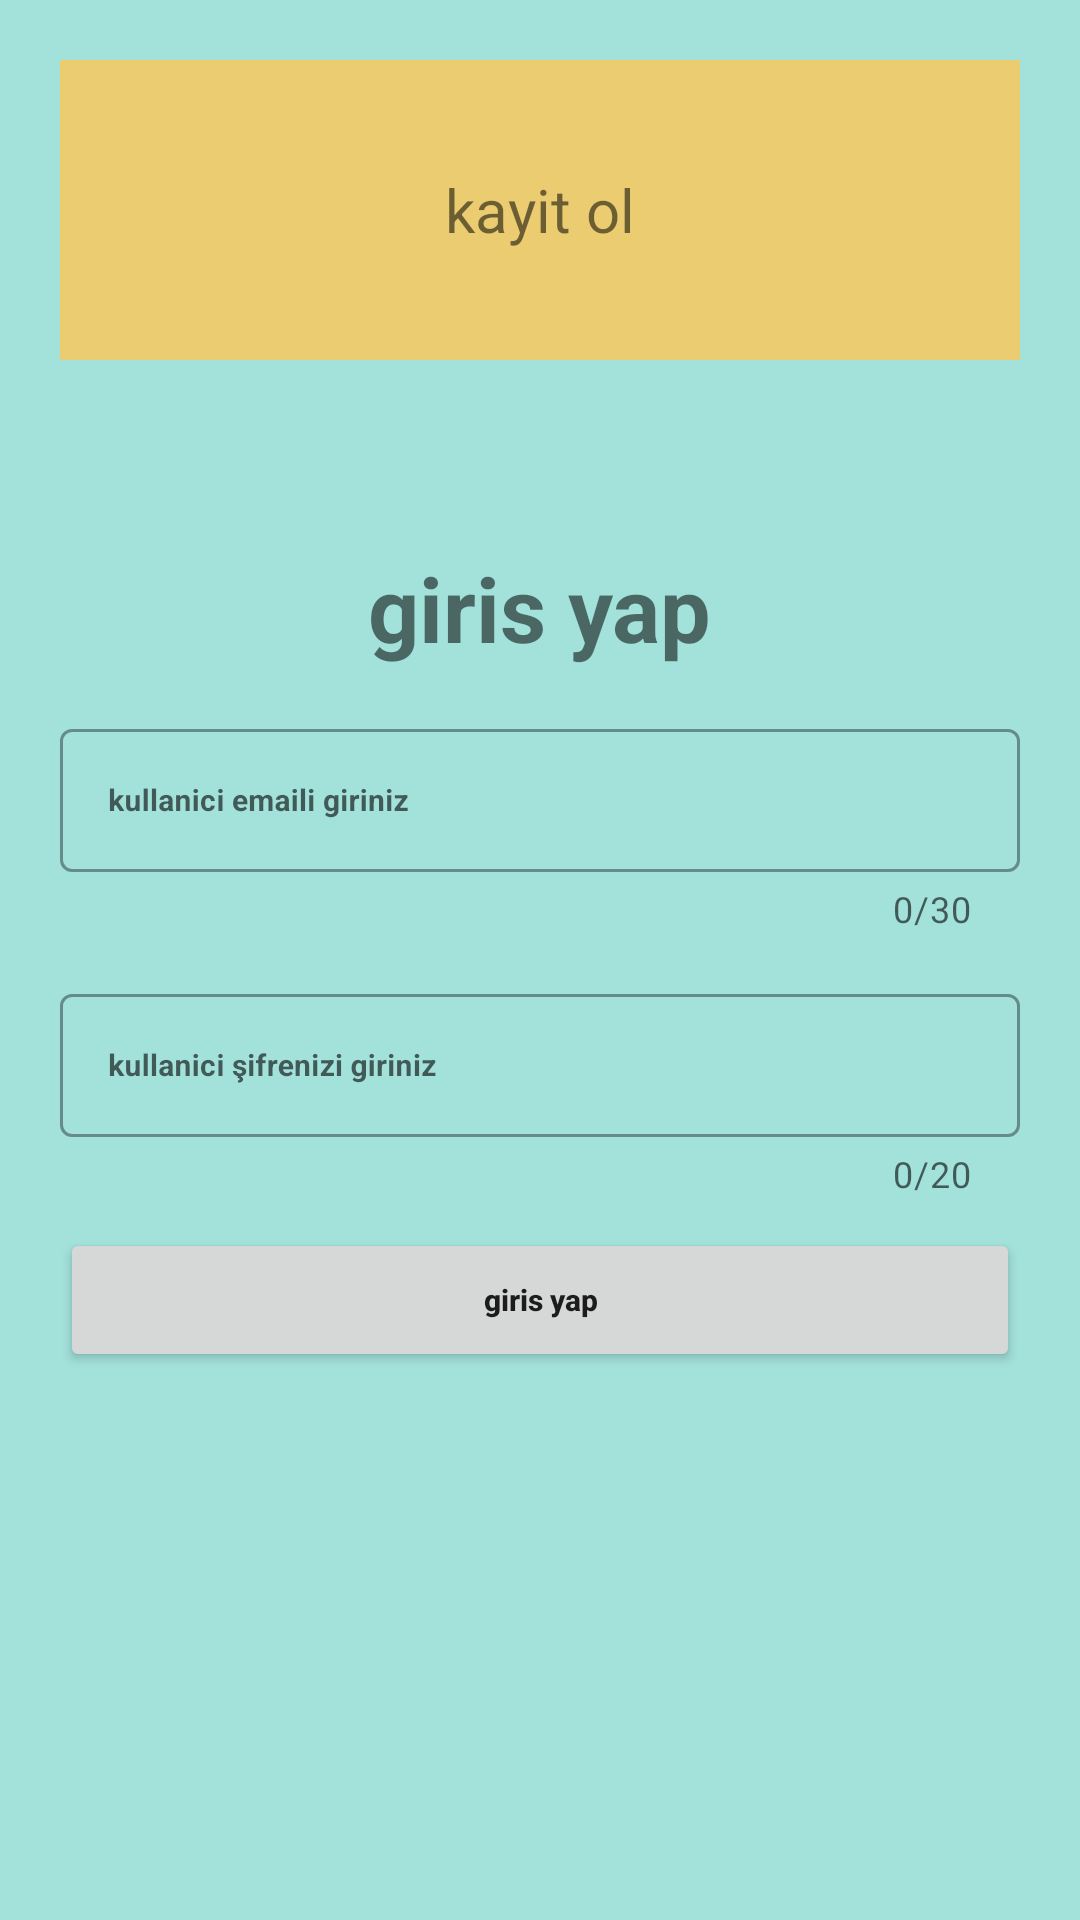

Produce the Android XML layout that renders to this screen, including the resource entries it uses.
<!-- AndroidManifest.xml: application theme Theme.ChatUygulamiYapimi -->
<!-- res/layout/activity_giris_yap.xml -->
<?xml version="1.0" encoding="utf-8"?>
<RelativeLayout
    xmlns:android="http://schemas.android.com/apk/res/android"
    xmlns:app="http://schemas.android.com/apk/res-auto"
    xmlns:tools="http://schemas.android.com/tools"
    android:layout_width="match_parent"
    android:layout_height="match_parent"
    android:background="#A3E1DB"
    android:padding="20dp"
    tools:context=".View.GirisYapActivity">

    <LinearLayout
        android:layout_width="match_parent"
        android:layout_centerInParent="true"
        android:orientation="vertical"
        android:id="@+id/girisYaplinear"
        android:layout_height="wrap_content">

        <TextView
            android:layout_width="wrap_content"
            android:layout_height="wrap_content"
            android:text="giris yap"
            android:textSize="30sp"
            android:layout_gravity="center"
            android:textStyle="bold"
            />



        <com.google.android.material.textfield.TextInputLayout
            android:layout_width="match_parent"
            style="@style/Widget.MaterialComponents.TextInputLayout.OutlinedBox"
            app:counterMaxLength="30"
            android:layout_marginTop="15dp"
            android:id="@+id/girisYapEmail"

            app:counterEnabled="true"
            android:layout_height="wrap_content">
            <EditText
                android:id="@+id/girisYapeditEmail"
                android:inputType="textEmailAddress"
                android:layout_width="match_parent"
                android:textColor="@color/black"
                android:hint="kullanici emaili giriniz"
                android:layout_height="wrap_content"
                android:maxLength="30"
                android:textSize="10sp"
                android:textStyle="bold"
                android:layout_marginTop="50dp"
                />



        </com.google.android.material.textfield.TextInputLayout>
        <com.google.android.material.textfield.TextInputLayout
            android:layout_width="match_parent"
            style="@style/Widget.MaterialComponents.TextInputLayout.OutlinedBox"
            app:counterMaxLength="20"
            android:layout_marginTop="15dp"
            android:id="@+id/girisYapSifre"

            app:counterEnabled="true"
            android:layout_height="wrap_content">
            <EditText
                android:id="@+id/girisYapeditSifre"
                android:layout_width="match_parent"
                android:textColor="@color/black"
                android:hint="kullanici şifrenizi giriniz"
                android:inputType="textPassword"
                android:layout_height="wrap_content"
                android:maxLength="20"
                android:textSize="10sp"
                android:textStyle="bold"
                android:layout_marginTop="10dp"
                />
        </com.google.android.material.textfield.TextInputLayout>

        <Button
            android:layout_width="match_parent"
            android:layout_height="wrap_content"
            android:text="giris yap"
            android:layout_marginTop="10dp"
            android:textSize="10sp"
            android:textAllCaps="false"
            android:textStyle="bold"
            android:onClick="btnGirisYap"
            />



    </LinearLayout>
    <RelativeLayout
        android:layout_width="match_parent"
        android:background="#EBCC70"
        android:onClick="btnGitKayitOl"
        android:layout_height="100dp">
        <TextView
            android:layout_centerInParent="true"
            android:layout_width="wrap_content"
            android:layout_height="wrap_content"
            android:text="kayit ol"
            android:textSize="20sp"/>
    </RelativeLayout>



</RelativeLayout>
<!-- resources referenced by this layout -->
<resources>
  <style name="Theme.ChatUygulamiYapimi" parent="Theme.MaterialComponents.DayNight.NoActionBar">
          
          <item name="colorPrimary">@color/purple_500</item>
          <item name="android:windowNoTitle">true</item>
          <item name="android:windowFullscreen">true</item>
          <item name="android:windowActionBar">false</item>
          <item name="colorPrimaryVariant">@color/purple_700</item>
          <item name="colorOnPrimary">@color/white</item>
          
          <item name="colorSecondary">@color/teal_200</item>
          <item name="colorSecondaryVariant">@color/teal_700</item>
          <item name="colorOnSecondary">@color/black</item>
          
          <item name="android:statusBarColor">?attr/colorPrimaryVariant</item>
          
      </style>
  <!-- not gathered from this repository: default colours our renderer supplied (Android Studio template values) -->
  <color name="purple_500">#FF6200EE</color>
  <color name="purple_700">#FF3700B3</color>
  <color name="teal_200">#FF03DAC5</color>
  <color name="teal_700">#FF018786</color>
  <color name="black">#FF000000</color>
  <color name="white">#FFFFFFFF</color>
</resources>
